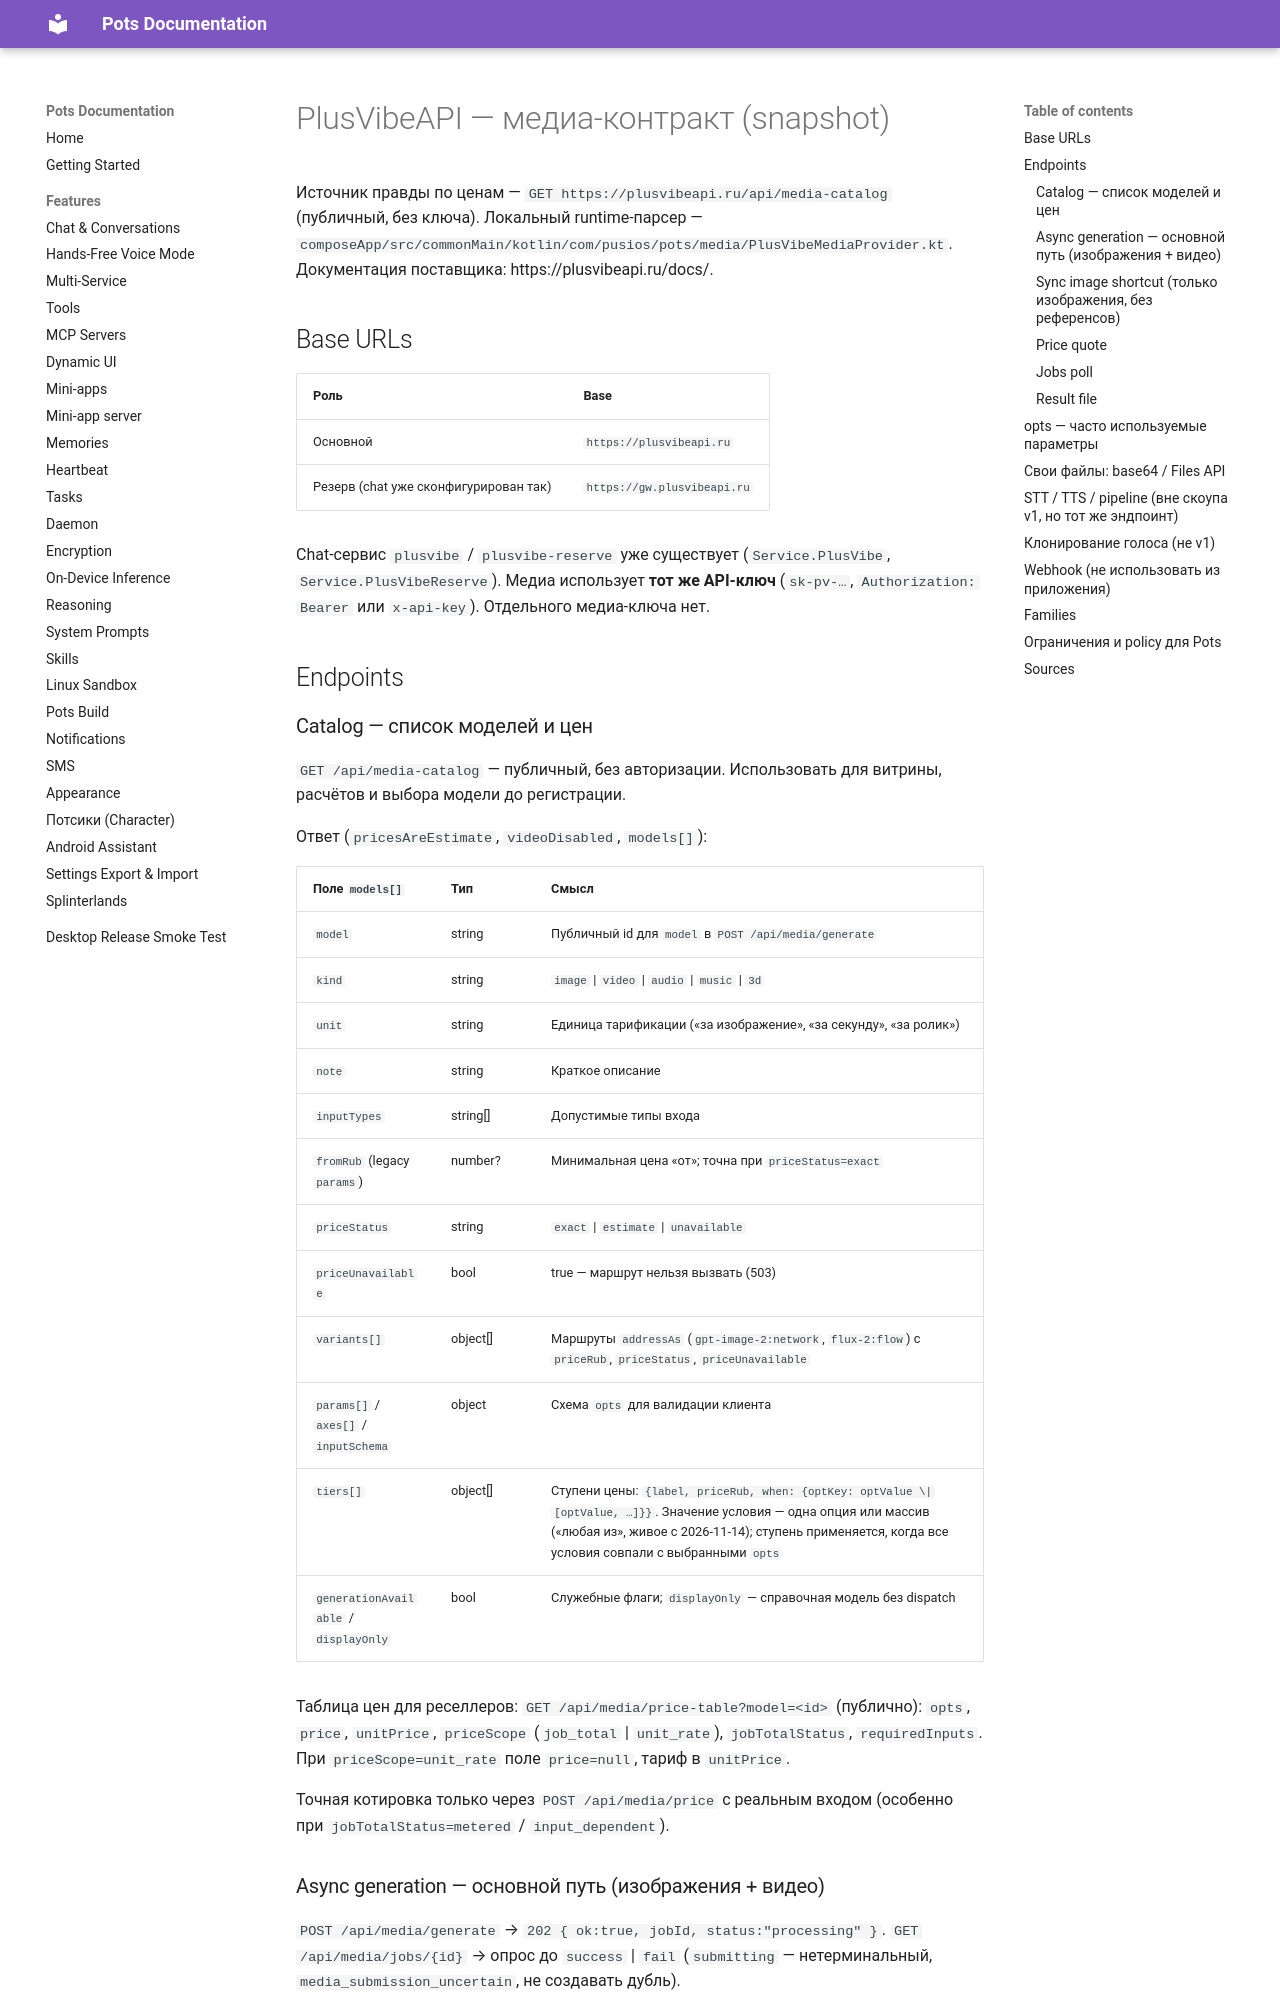

repository: pusi-os/pots · page: docs/knowledge/media-providers/plusvibe/index.html · generator: mkdocs

---
okf_version: "0.2"
providers: [plusvibe]
last_verified: 2026-11-14
base_urls: [https://plusvibeapi.ru, https://gw.plusvibeapi.ru]
---

# PlusVibeAPI — медиа-контракт (snapshot)

Источник правды по ценам — `GET https://plusvibeapi.ru/api/media-catalog` (публичный, без ключа). Локальный runtime-парсер — `composeApp/src/commonMain/kotlin/com/pusios/pots/media/PlusVibeMediaProvider.kt`. Документация поставщика: https://plusvibeapi.ru/docs/.

## Base URLs

| Роль | Base |
|---|---|
| Основной | `https://plusvibeapi.ru` |
| Резерв (chat уже сконфигурирован так) | `https://gw.plusvibeapi.ru` |

Chat-сервис `plusvibe` / `plusvibe-reserve` уже существует (`Service.PlusVibe`, `Service.PlusVibeReserve`). Медиа использует **тот же API-ключ** (`sk-pv-…`, `Authorization: Bearer` или `x-api-key`). Отдельного медиа-ключа нет.

## Endpoints

### Catalog — список моделей и цен

`GET /api/media-catalog` — публичный, без авторизации. Использовать для витрины, расчётов и выбора модели до регистрации.

Ответ (`pricesAreEstimate`, `videoDisabled`, `models[]`):

| Поле `models[]` | Тип | Смысл |
|---|---|---|
| `model` | string | Публичный id для `model` в `POST /api/media/generate` |
| `kind` | string | `image` \| `video` \| `audio` \| `music` \| `3d` |
| `unit` | string | Единица тарификации («за изображение», «за секунду», «за ролик») |
| `note` | string | Краткое описание |
| `inputTypes` | string[] | Допустимые типы входа |
| `fromRub` (legacy `params`) | number? | Минимальная цена «от»; точна при `priceStatus=exact` |
| `priceStatus` | string | `exact` \| `estimate` \| `unavailable` |
| `priceUnavailable` | bool | true — маршрут нельзя вызвать (503) |
| `variants[]` | object[] | Маршруты `addressAs` (`gpt-image-2:network`, `flux-2:flow`) с `priceRub`, `priceStatus`, `priceUnavailable` |
| `params[]` / `axes[]` / `inputSchema` | object | Схема `opts` для валидации клиента |
| `tiers[]` | object[] | Ступени цены: `{label, priceRub, when: {optKey: optValue \| [optValue, …]}}`. Значение условия — одна опция или массив («любая из», живое с 2026-11-14); ступень применяется, когда все условия совпали с выбранными `opts` |
| `generationAvailable` / `displayOnly` | bool | Служебные флаги; `displayOnly` — справочная модель без dispatch |

Таблица цен для реселлеров: `GET /api/media/price-table?model=<id>` (публично): `opts`, `price`, `unitPrice`, `priceScope` (`job_total` \| `unit_rate`), `jobTotalStatus`, `requiredInputs`. При `priceScope=unit_rate` поле `price=null`, тариф в `unitPrice`.

Точная котировка только через `POST /api/media/price` с реальным входом (особенно при `jobTotalStatus=metered` / `input_dependent`).
